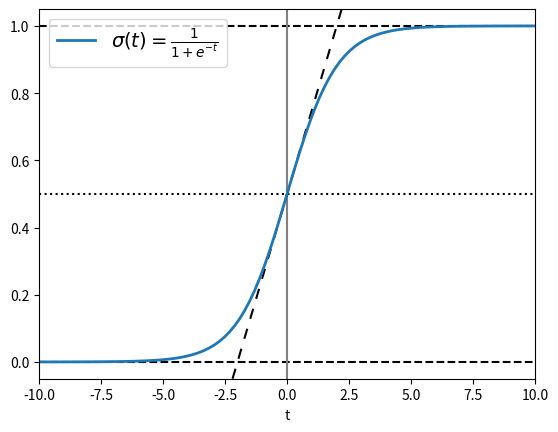
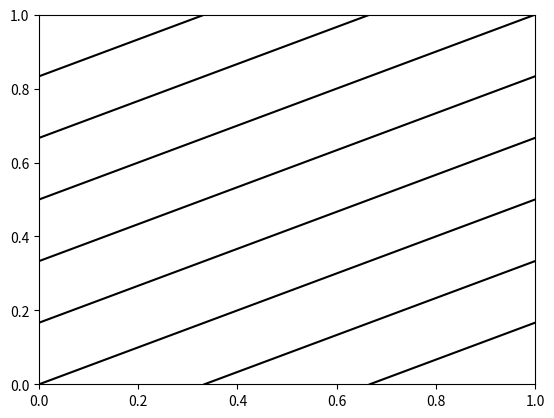

Python code for these plots, in order:
import matplotlib.pyplot as plt
import numpy as np

t = np.linspace(-10, 10, 100)
sig = 1 / (1 + np.exp(-t))

fig, ax = plt.subplots()
ax.axhline(y=0, color="black", linestyle="--")
ax.axhline(y=0.5, color="black", linestyle=":")
ax.axhline(y=1.0, color="black", linestyle="--")
ax.axvline(color="grey")
ax.axline((0, 0.5), slope=0.25, color="black", linestyle=(0, (5, 5)))
ax.plot(t, sig, linewidth=2, label=r"$\sigma(t) = \frac{1}{1 + e^{-t}}$")
ax.set(xlim=(-10, 10), xlabel="t")
ax.legend(fontsize=14)
plt.show()

fig, ax = plt.subplots()
for pos in np.linspace(-2, 1, 10):
    ax.axline((pos, 0), slope=0.5, color='k', transform=ax.transAxes)

ax.set(xlim=(0, 1), ylim=(0, 1))
plt.show()